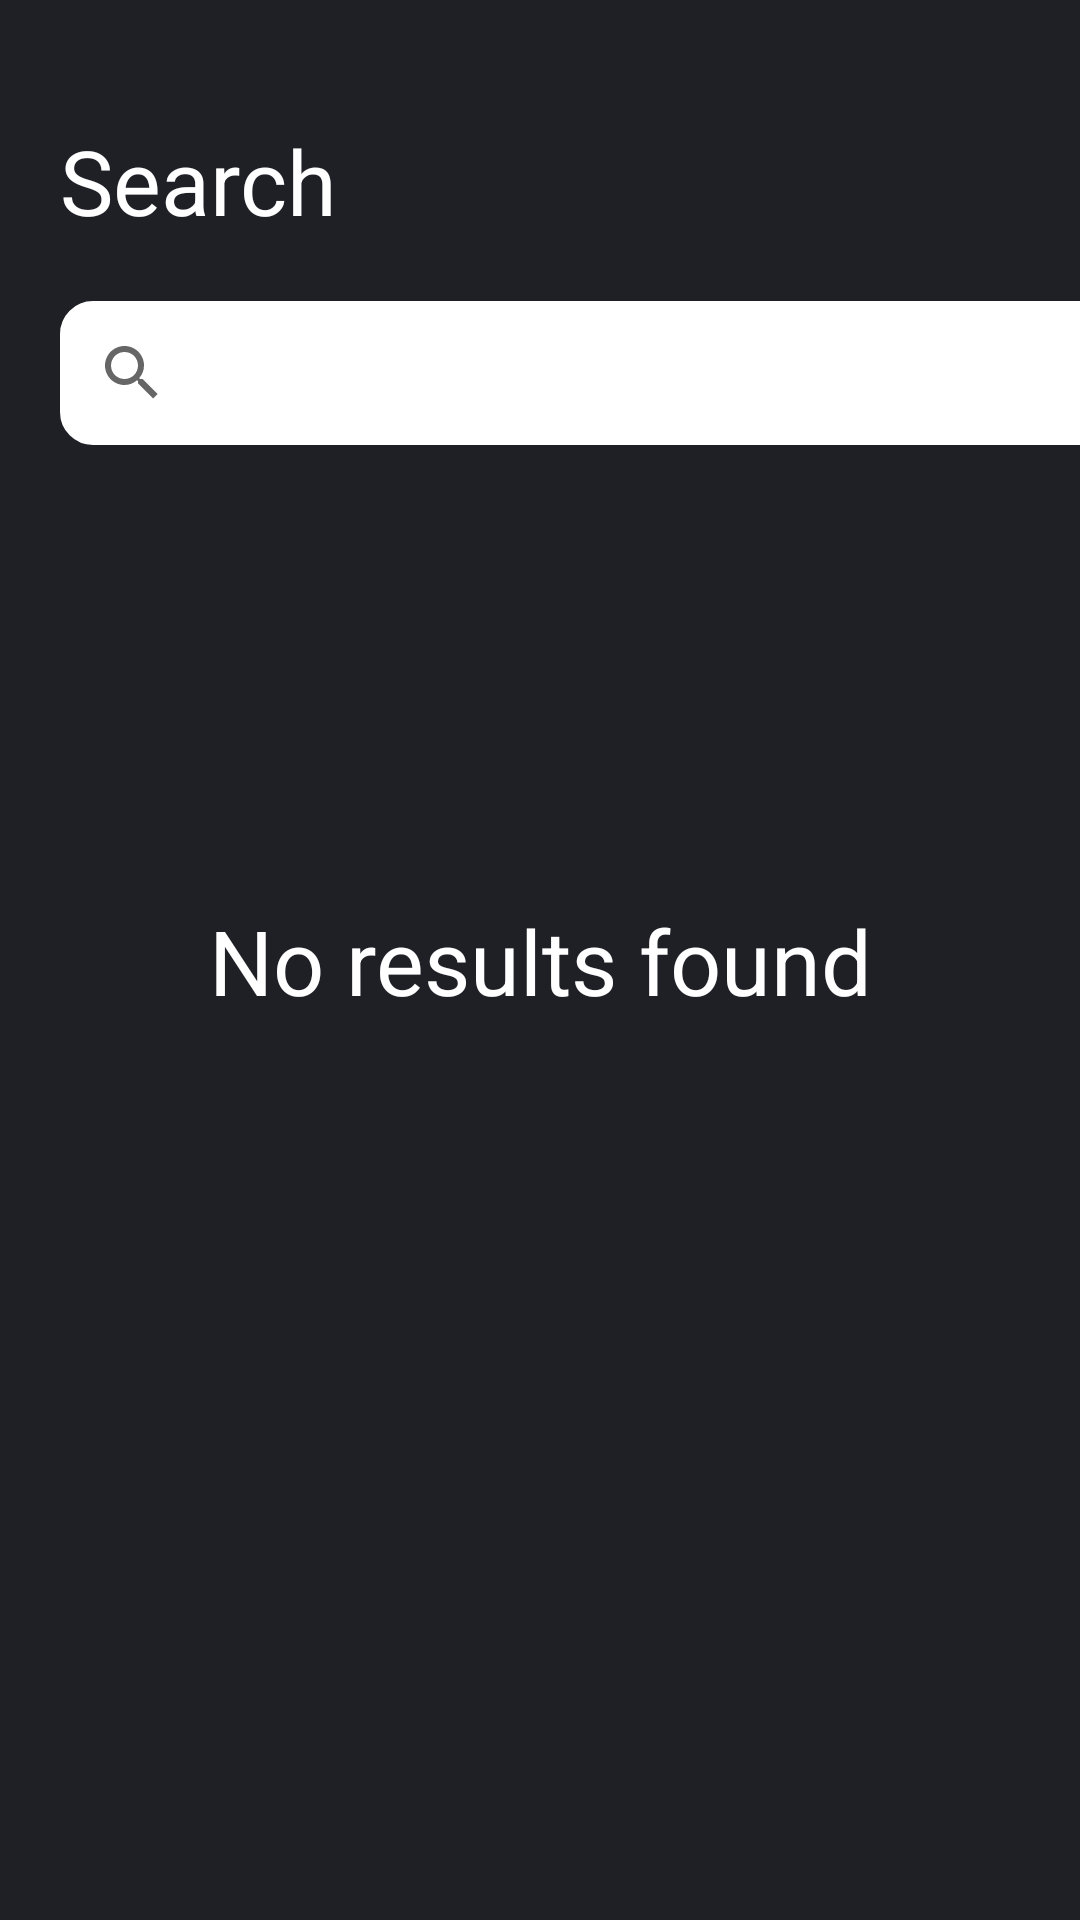

This screen was rendered from an Android layout file. Write that file and the resources it references.
<!-- AndroidManifest.xml: application theme Theme.Mini_Projet -->
<!-- res/layout/search_layout.xml -->
<?xml version="1.0" encoding="utf-8"?>
<androidx.constraintlayout.widget.ConstraintLayout xmlns:android="http://schemas.android.com/apk/res/android"
    xmlns:app="http://schemas.android.com/apk/res-auto"
    xmlns:tools="http://schemas.android.com/tools"
    android:layout_width="match_parent"
    android:layout_height="match_parent"
    android:background="@color/darkColor2">

    <TextView
        android:id="@+id/text4"
        android:layout_width="match_parent"
        android:layout_height="wrap_content"
        android:layout_marginStart="20dp"
        android:layout_marginTop="40dp"
        android:layout_marginEnd="20dp"
        android:text="Search"
        android:textColor="@color/white"
        android:textSize="30sp"
        app:layout_constraintEnd_toEndOf="parent"
        app:layout_constraintStart_toStartOf="parent"
        app:layout_constraintTop_toTopOf="parent" />

    <SearchView
        android:id="@+id/search"
        android:layout_width="360dp"
        android:layout_height="wrap_content"
        android:layout_centerInParent="true"
        android:layout_marginStart="20dp"
        android:layout_marginTop="20dp"
        android:layout_marginEnd="20dp"
        android:background="@drawable/rounded_corner"
        android:backgroundTint="@color/white"
        app:layout_constraintEnd_toEndOf="parent"
        app:layout_constraintHorizontal_bias="0.0"
        app:layout_constraintStart_toStartOf="parent"
        app:layout_constraintTop_toBottomOf="@+id/text4" />

    <androidx.recyclerview.widget.RecyclerView
        android:id="@+id/search_result"
        android:layout_width="0dp"
        android:layout_height="0dp"
        android:layout_marginStart="20dp"
        android:layout_marginTop="20dp"
        android:layout_marginEnd="20dp"
        android:layout_marginBottom="1dp"
        app:layout_constraintBottom_toBottomOf="parent"
        app:layout_constraintEnd_toEndOf="parent"
        app:layout_constraintStart_toStartOf="parent"
        app:layout_constraintTop_toBottomOf="@+id/search">

    </androidx.recyclerview.widget.RecyclerView>

    <TextView
        android:id="@+id/no_results"
        android:layout_width="match_parent"
        android:layout_height="wrap_content"
        android:layout_marginStart="30dp"
        android:layout_marginEnd="30dp"
        android:text="No results found"
        android:textAlignment="center"
        android:textColor="@color/white"
        android:textSize="30sp"
        app:layout_constraintBottom_toBottomOf="parent"
        app:layout_constraintEnd_toEndOf="parent"
        app:layout_constraintStart_toStartOf="parent"
        app:layout_constraintTop_toTopOf="parent" />
</androidx.constraintlayout.widget.ConstraintLayout>
<!-- resources referenced by this layout -->
<resources>
  <color name="darkColor2">#1e2026</color>
  <color name="white">#FFFFFFFF</color>
  <!-- drawable rounded_corner (drawable) -->
  <?xml version="1.0" encoding="utf-8"?>
      <shape xmlns:android="http://schemas.android.com/apk/res/android"
          android:shape="rectangle" >
  
      <corners
          android:radius="10dp"
         />
      <stroke
          android:width="2dp"
          android:color="@color/darkColor3"
      />
  
  
  
      </shape>
  <style name="Theme.Mini_Projet" parent="Theme.MaterialComponents.Light.NoActionBar.Bridge">
          
          <item name="colorPrimary">@color/purple_500</item>
          <item name="colorPrimaryVariant">@color/purple_700</item>
          <item name="colorOnPrimary">@color/white</item>
          
          <item name="colorSecondary">@color/teal_200</item>
          <item name="colorSecondaryVariant">@color/teal_700</item>
          <item name="colorOnSecondary">@color/black</item>
          
          <item name="android:statusBarColor" tools:targetApi="l">?attr/colorPrimaryVariant</item>
          
          <item name="materialCalendarStyle">@style/Widget.MaterialComponents.MaterialCalendar</item>
          <item name="materialCalendarFullscreenTheme">@style/ThemeOverlay.MaterialComponents.MaterialCalendar.Fullscreen</item>
          <item name="materialCalendarTheme">@style/ThemeOverlay.MaterialComponents.MaterialCalendar</item>
      </style>
  <color name="darkColor3">#23252e</color>
  <color name="purple_500">#FF6200EE</color>
  <color name="purple_700">#FF3700B3</color>
  <color name="teal_200">#FF03DAC5</color>
  <color name="teal_700">#FF018786</color>
  <color name="black">#FF000000</color>
</resources>
